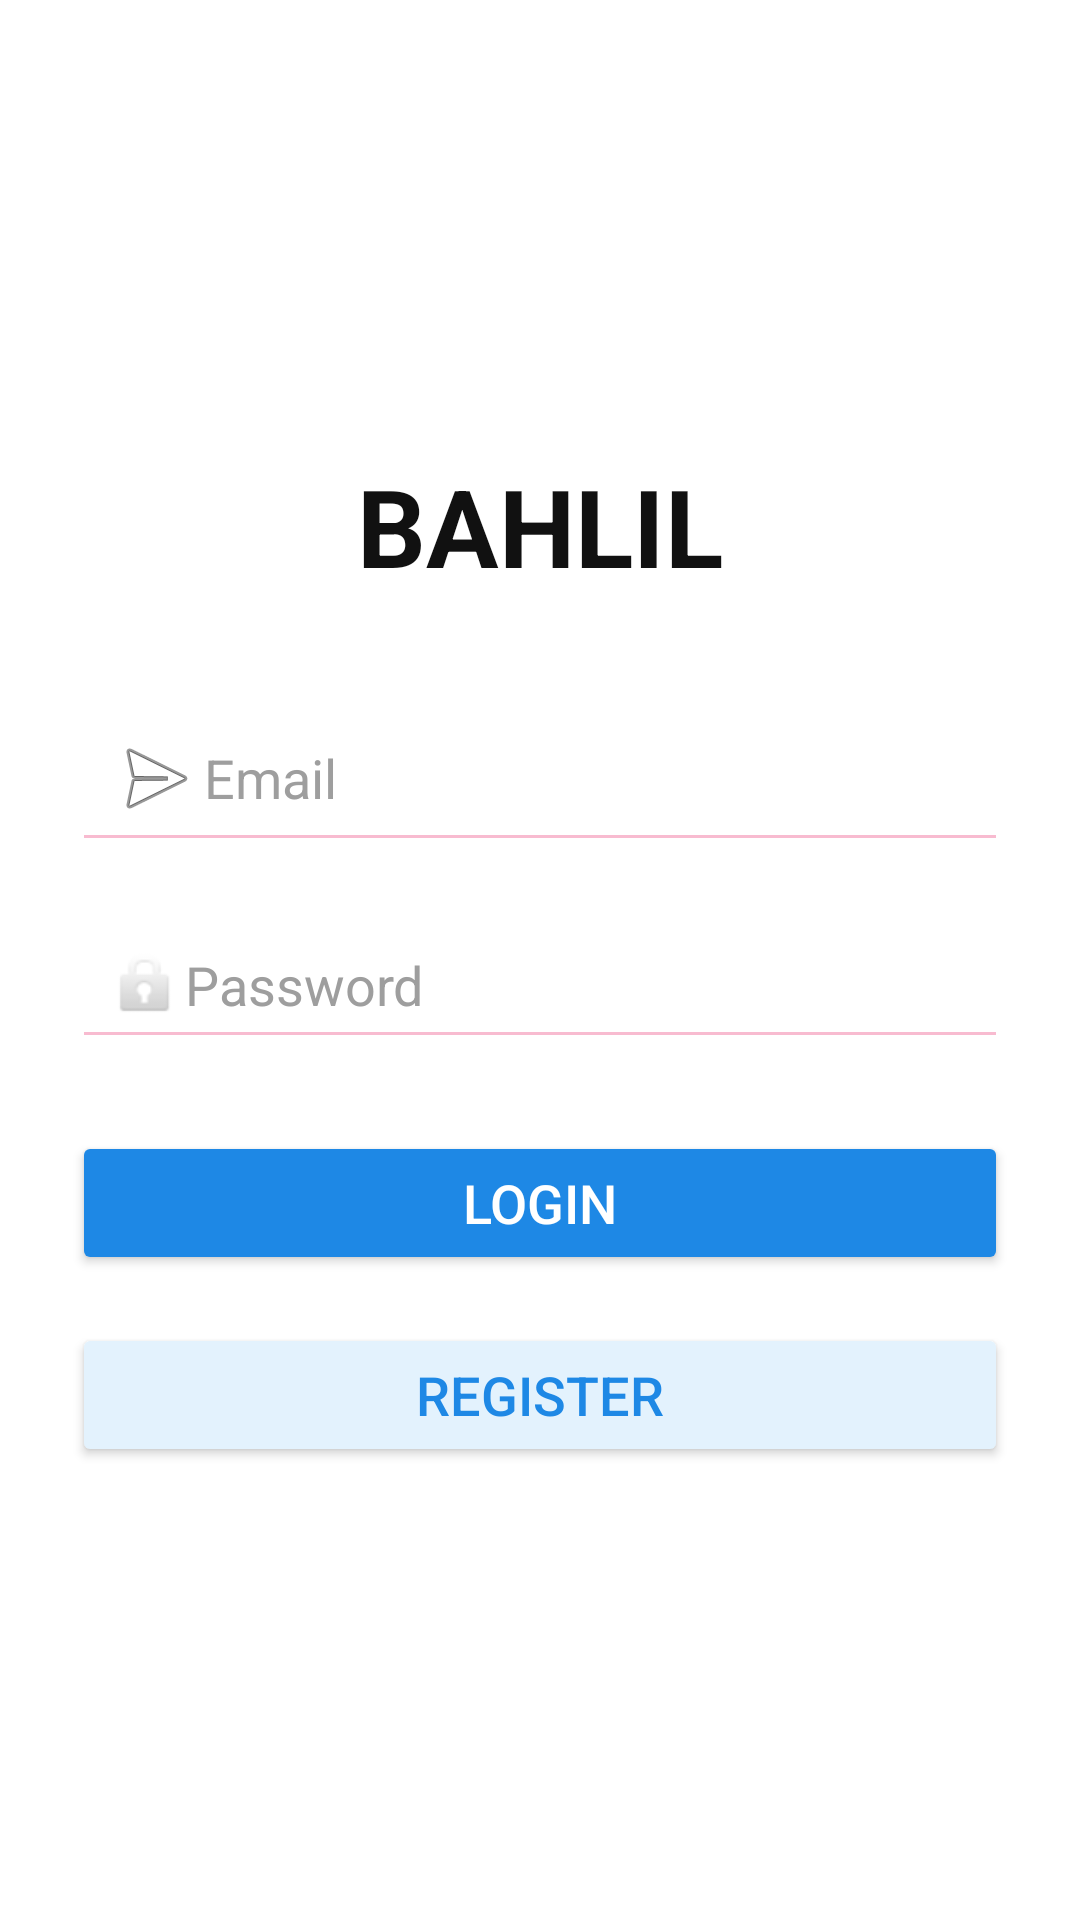

Reconstruct the res/layout file that produces this screen, plus the resources it refers to.
<!-- AndroidManifest.xml: application theme Theme.Bahlil -->
<!-- res/layout/activity_login_register.xml -->
<?xml version="1.0" encoding="utf-8"?>

<LinearLayout
    xmlns:android="http://schemas.android.com/apk/res/android"
    android:layout_width="match_parent"
    android:layout_height="match_parent"
    android:orientation="vertical"
    android:padding="24dp"
    android:gravity="center"
    android:background="@color/bg_white">

    <TextView
        android:id="@+id/appTitle"
        android:layout_width="wrap_content"
        android:layout_height="wrap_content"
        android:text="BAHLIL"
        android:textColor="@color/text_primary"
        android:textSize="36sp"
        android:textStyle="bold"
        android:layout_marginBottom="32dp"/>

    <EditText
        android:id="@+id/emailInput"
        android:layout_width="match_parent"
        android:layout_height="wrap_content"
        android:hint="Email"
        android:inputType="textEmailAddress"
        android:backgroundTint="@color/accent_pink"
        android:textColor="@color/text_primary"
        android:textColorHint="@color/text_hint"
        android:drawableLeft="@android:drawable/ic_menu_send"
        android:padding="12dp"
        android:layout_marginBottom="16dp"/>

    <EditText
        android:id="@+id/passwordInput"
        android:layout_width="match_parent"
        android:layout_height="wrap_content"
        android:hint="Password"
        android:inputType="textPassword"
        android:backgroundTint="@color/accent_pink"
        android:textColor="@color/text_primary"
        android:textColorHint="@color/text_hint"
        android:drawableLeft="@android:drawable/ic_lock_idle_lock"
        android:padding="12dp"
        android:layout_marginBottom="24dp"/>

    <Button
        android:id="@+id/loginButton"
        android:layout_width="match_parent"
        android:layout_height="wrap_content"
        android:text="Login"
        android:backgroundTint="@color/primary_blue"
        android:textColor="@color/bg_white"
        android:textSize="18sp"
        android:layout_marginBottom="16dp"/>

    <Button
        android:id="@+id/registerButton"
        android:layout_width="match_parent"
        android:layout_height="wrap_content"
        android:text="Register"
        android:backgroundTint="@color/primary_blue_light"
        android:textColor="@color/primary_blue"
        android:textSize="18sp"/>
</LinearLayout>
<!-- resources referenced by this layout -->
<resources>
  <color name="accent_pink">#F8BBD0</color>
  <color name="bg_white">#FFFFFF</color>
  <color name="primary_blue">#1E88E5</color>
  <color name="primary_blue_light">#E3F2FD</color>
  <color name="text_hint">#9E9E9E</color>
  <color name="text_primary">#111111</color>
  <style name="Theme.Bahlil" parent="Base.Theme.Bahlil" />
  <style name="Base.Theme.Bahlil" parent="Theme.Material3.DayNight.NoActionBar">
          
          <item name="android:colorBackground">@color/bg_white</item>
          <item name="colorPrimary">@color/primary_blue</item>
          <item name="colorOnPrimary">@color/bg_white</item>
          <item name="colorSecondary">@color/accent_pink</item>
          <item name="colorOnSecondary">@color/text_primary</item>
          <item name="android:textColor">@color/text_primary</item>
      </style>
</resources>
